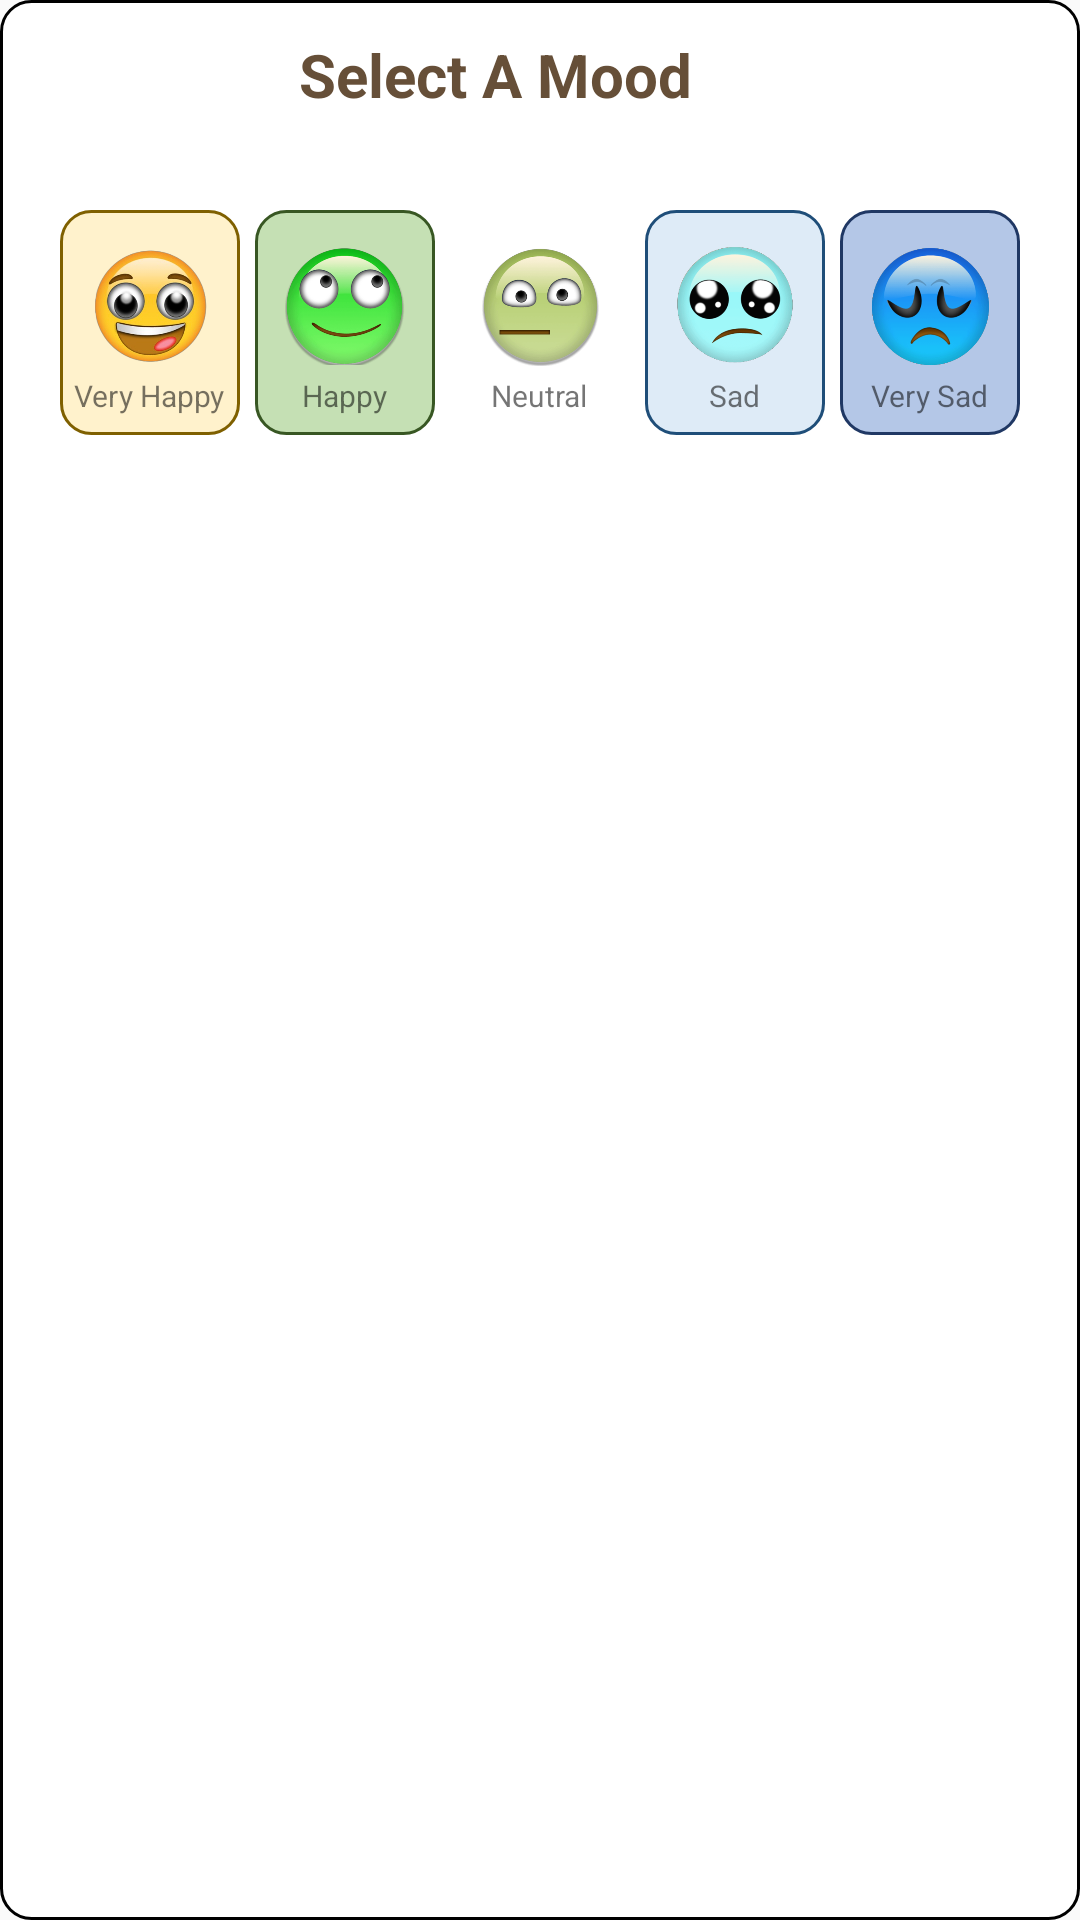

Write the Android layout XML for this screen, with the resource values it uses.
<!-- AndroidManifest.xml: application theme AppThemeNoAction -->
<!-- res/layout/dialog_rate_mood.xml -->
<?xml version="1.0" encoding="utf-8"?>
<LinearLayout xmlns:android="http://schemas.android.com/apk/res/android"
    android:layout_width="match_parent"
    android:layout_height="wrap_content"
    xmlns:app="http://schemas.android.com/apk/res-auto"
    android:orientation="vertical"
    android:background="@drawable/rounded_corner_white"
    >

    <LinearLayout
        android:layout_width="match_parent"
        android:layout_height="50dp"
        android:orientation="horizontal">


        <TextView
            android:layout_width="50dp"
            android:layout_height="50dp"
            android:layout_weight="1"
            android:text="Select A Mood"
            android:textStyle="bold"
            android:textSize="20sp"
            android:layout_marginLeft="20dp"
            android:textColor="#664F38"
            android:gravity="center"/>
        <ImageView
            android:id="@+id/btnExit"
            android:layout_width="30dp"
            android:layout_height="30dp"
            android:text="RateMood"
            android:layout_margin="10dp"
            app:srcCompat="@drawable/reject"/>
    </LinearLayout>

    <LinearLayout
        android:layout_width="match_parent"
        android:layout_height="wrap_content"
        android:orientation="horizontal"
        android:layout_marginTop="20dp"
        android:gravity="center"
        android:layout_marginBottom="50dp">

        <LinearLayout
            android:layout_width="60dp"
            android:layout_height="75dp"
            android:orientation="vertical"
            android:gravity="center_horizontal"
            android:background="@drawable/rounded_border_very_happy"
            >
            <ImageView
                android:id="@+id/btnVeryHappy"
                android:layout_width="40dp"
                android:layout_height="40dp"
                android:text="Sad"
                android:layout_marginTop="12dp"
                app:srcCompat="@drawable/very_happy2"/>
            <TextView
                android:layout_width="wrap_content"
                android:layout_height="wrap_content"
                android:textSize="10sp"
                android:layout_marginTop="3dp"
                android:gravity="center"
                android:text="Very Happy" />
        </LinearLayout>


        <LinearLayout
            android:layout_width="60dp"
            android:layout_height="75dp"
            android:orientation="vertical"
            android:gravity="center_horizontal"
            android:background="@drawable/rounded_border_happy"
            android:layout_marginLeft="5dp"
            >
            <ImageView
                android:id="@+id/btnHappy"
                android:layout_width="40dp"
                android:layout_height="40dp"
                android:layout_marginTop="12dp"
                android:text="Sad"
                app:srcCompat="@drawable/happy2"/>

            <TextView
                android:layout_marginTop="3dp"
                android:layout_width="wrap_content"
                android:layout_height="wrap_content"
                android:gravity="center"
                android:textSize="10sp"
                android:text="Happy" />
        </LinearLayout>



        <LinearLayout
            android:layout_width="60dp"
            android:layout_height="75dp"
            android:orientation="vertical"
            android:gravity="center_horizontal"
            android:background="@drawable/rounded_border_neutral"
            android:layout_marginLeft="5dp"
            >

            <ImageView
                android:id="@+id/btnNeutral"
                android:layout_width="40dp"
                android:layout_height="40dp"
                android:layout_marginTop="12dp"
                android:text="Sad"
                app:srcCompat="@drawable/neutral2"/>
            <TextView
                android:layout_width="wrap_content"
                android:layout_height="wrap_content"
                android:layout_marginTop="3dp"
                android:gravity="center"
                android:textSize="10sp"
                android:text="Neutral" />
        </LinearLayout>




        <LinearLayout
            android:layout_width="60dp"
            android:layout_height="75dp"
            android:orientation="vertical"
            android:gravity="center_horizontal"
            android:background="@drawable/rounded_border_sad"
            android:layout_marginLeft="5dp"
            >
            <ImageView
                android:id="@+id/btnSad"
                android:layout_width="40dp"
                android:layout_height="40dp"
                android:text="Sad"
                android:layout_marginTop="12dp"
                app:srcCompat="@drawable/sad2"/>
            <TextView
                android:layout_width="wrap_content"
                android:layout_height="wrap_content"
                android:layout_marginTop="3dp"
                android:gravity="center"
                android:textSize="10sp"
                android:text="Sad" />


        </LinearLayout>

        <LinearLayout
            android:layout_width="60dp"
            android:layout_height="75dp"
            android:orientation="vertical"
            android:gravity="center_horizontal"
            android:background="@drawable/rounded_border_very_sad"
            android:layout_marginLeft="5dp"
            >

            <ImageView
                android:id="@+id/btnVerySad"
                android:layout_width="40dp"
                android:layout_height="40dp"
                android:text="RateMood"
                android:layout_marginTop="12dp"
                app:srcCompat="@drawable/very_sad2"/>
            <TextView
                android:layout_width="wrap_content"
                android:layout_height="wrap_content"
                android:text="Very Sad"
                android:textSize="10sp"
                android:layout_marginTop="3dp"
                android:gravity="center"
                />

        </LinearLayout>



    </LinearLayout>






</LinearLayout>
<!-- resources referenced by this layout -->
<resources>
  <!-- drawable happy2: png bitmap (drawable, 104935 bytes) -->
  <!-- drawable neutral2: png bitmap (drawable, 96386 bytes) -->
  <!-- drawable rounded_border_happy (drawable) -->
  <?xml version="1.0" encoding="utf-8"?>
  <shape xmlns:android="http://schemas.android.com/apk/res/android">
      <corners android:radius="10dp"/>
      <solid android:color="#C5E0B4"/>
      <stroke
          android:width="1dp"
          android:color="#385723" />
  
  
  </shape>
  <!-- drawable rounded_border_sad (drawable) -->
  <?xml version="1.0" encoding="utf-8"?>
  <shape xmlns:android="http://schemas.android.com/apk/res/android">
      <corners android:radius="10dp"/>
      <solid android:color="#DEEBF7"/>
      <stroke
          android:width="1dp"
          android:color="#1F4E79" />
  
  
  </shape>
  <!-- drawable rounded_border_very_happy (drawable) -->
  <?xml version="1.0" encoding="utf-8"?>
  <shape xmlns:android="http://schemas.android.com/apk/res/android">
      <corners android:radius="10dp"/>
      <solid android:color="#FFF2CC"/>
      <stroke
          android:width="1dp"
          android:color="#7F6000" />
  
  
  </shape>
  <!-- drawable rounded_border_very_sad (drawable) -->
  <?xml version="1.0" encoding="utf-8"?>
  <shape xmlns:android="http://schemas.android.com/apk/res/android">
      <corners android:radius="10dp"/>
      <solid android:color="#B4C7E7"/>
      <stroke
          android:width="1dp"
          android:color="#203864" />
  
  
  </shape>
  <!-- drawable rounded_corner_white (drawable) -->
  <?xml version="1.0" encoding="utf-8"?>
  <shape xmlns:android="http://schemas.android.com/apk/res/android">
      <corners android:radius="10dp"/>
      <solid android:color="#ffff"/>
      <stroke
          android:width="1dp" />
  
  
  </shape>
  <!-- drawable sad2: png bitmap (drawable, 54027 bytes) -->
  <!-- drawable very_happy2: png bitmap (drawable, 94899 bytes) -->
  <!-- drawable very_sad2: png bitmap (drawable, 60986 bytes) -->
  <style name="AppThemeNoAction" parent="Theme.AppCompat.Light.NoActionBar">
      </style>
</resources>
